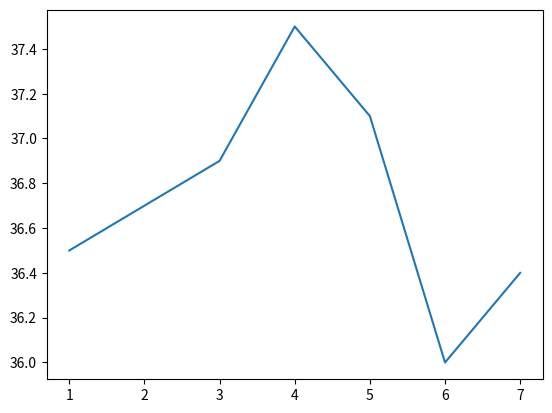

The matplotlib source for this figure:
import matplotlib.pyplot as plt

ys = [36.5, 36.7, 36.9, 37.5, 37.1, 36.0, 36.4]
xs = [1, 2, 3, 4, 5, 6, 7]
plt.plot(xs, ys)
plt.show()
